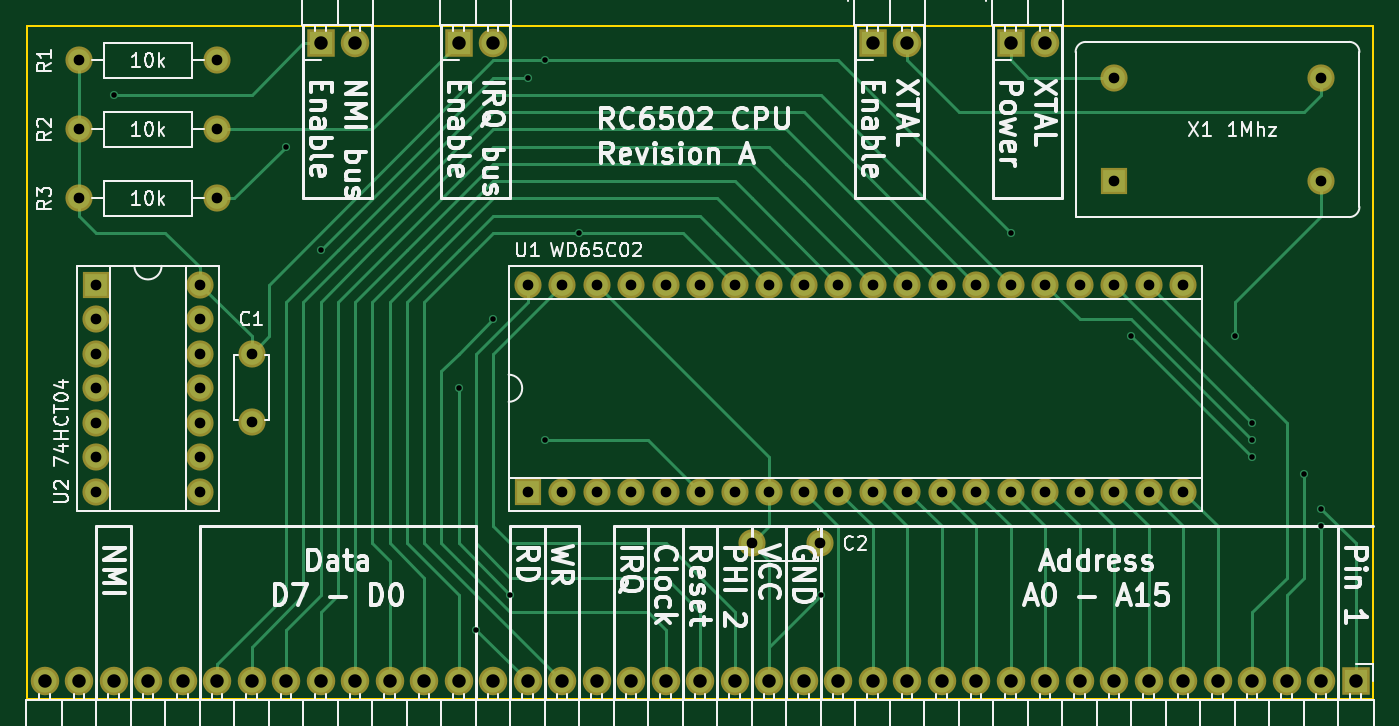
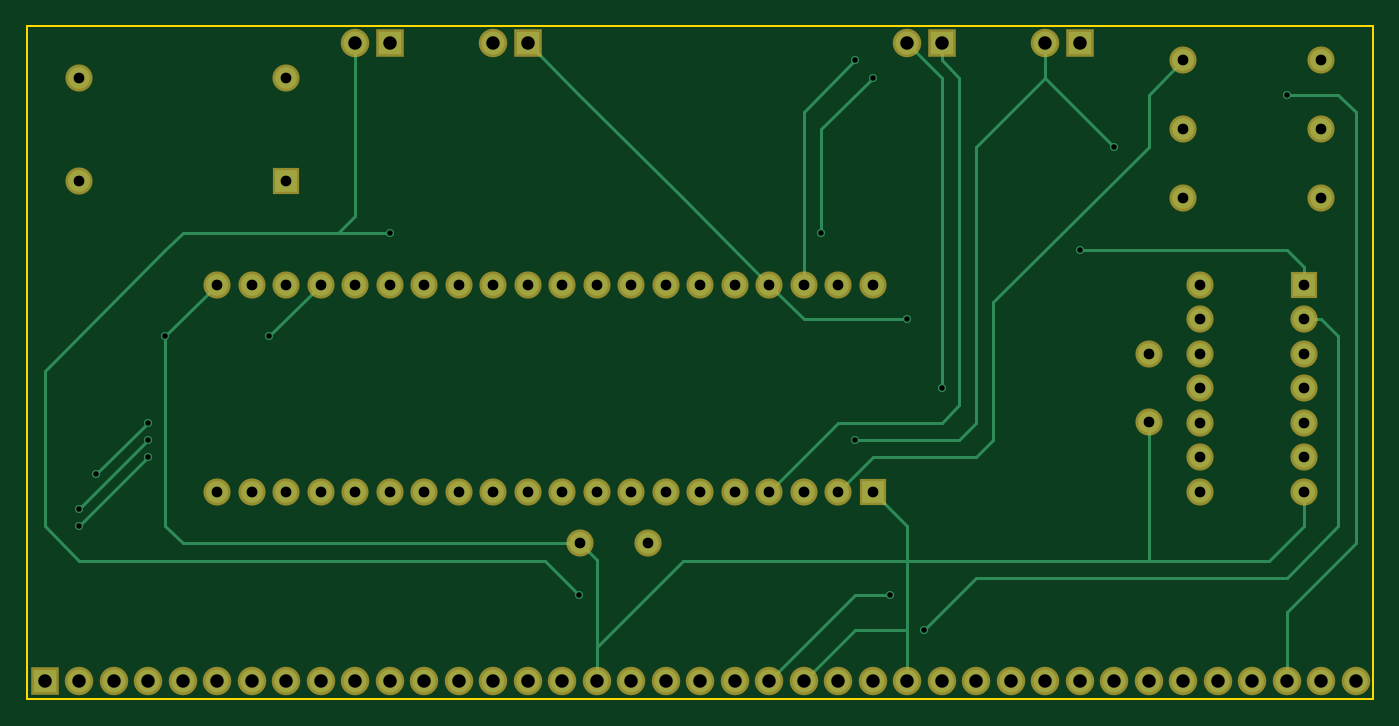
Circuit board: 10 layer files. Board 99.1 x 49.5 mm.
- bottom_copper: RC6502 CPU-B.Cu.gbl (9433 bytes)
- bottom_mask: RC6502 CPU-B.Mask.gbs (3633 bytes)
- paste: RC6502 CPU-B.Paste.gbp (276 bytes)
- bottom_silk: RC6502 CPU-B.SilkS.gbo (277 bytes)
- outline: RC6502 CPU-Edge.Cuts.gm1 (511 bytes)
- top_copper: RC6502 CPU-F.Cu.gtl (14074 bytes)
- top_mask: RC6502 CPU-F.Mask.gts (3633 bytes)
- paste: RC6502 CPU-F.Paste.gtp (276 bytes)
- top_silk: RC6502 CPU-F.SilkS.gto (80652 bytes)
- drill: RC6502 CPU.drl (2238 bytes)

=== bottom_copper: RC6502 CPU-B.Cu.gbl (9433 bytes, source omitted) ===
=== bottom_mask: RC6502 CPU-B.Mask.gbs ===
G04 #@! TF.FileFunction,Soldermask,Bot*
%FSLAX46Y46*%
G04 Gerber Fmt 4.6, Leading zero omitted, Abs format (unit mm)*
G04 Created by KiCad (PCBNEW 4.0.6) date 05/15/17 21:37:23*
%MOMM*%
%LPD*%
G01*
G04 APERTURE LIST*
%ADD10C,0.100000*%
%ADD11R,2.100000X2.100000*%
%ADD12O,2.100000X2.100000*%
%ADD13C,2.000000*%
%ADD14O,2.000000X2.000000*%
%ADD15R,2.000000X2.000000*%
G04 APERTURE END LIST*
D10*
D11*
X190500000Y-139700000D03*
D12*
X187960000Y-139700000D03*
X185420000Y-139700000D03*
X182880000Y-139700000D03*
X180340000Y-139700000D03*
X177800000Y-139700000D03*
X175260000Y-139700000D03*
X172720000Y-139700000D03*
X170180000Y-139700000D03*
X167640000Y-139700000D03*
X165100000Y-139700000D03*
X162560000Y-139700000D03*
X160020000Y-139700000D03*
X157480000Y-139700000D03*
X154940000Y-139700000D03*
X152400000Y-139700000D03*
X149860000Y-139700000D03*
X147320000Y-139700000D03*
X144780000Y-139700000D03*
X142240000Y-139700000D03*
X139700000Y-139700000D03*
X137160000Y-139700000D03*
X134620000Y-139700000D03*
X132080000Y-139700000D03*
X129540000Y-139700000D03*
X127000000Y-139700000D03*
X124460000Y-139700000D03*
X121920000Y-139700000D03*
X119380000Y-139700000D03*
X116840000Y-139700000D03*
X114300000Y-139700000D03*
X111760000Y-139700000D03*
X109220000Y-139700000D03*
X106680000Y-139700000D03*
X104140000Y-139700000D03*
X101600000Y-139700000D03*
X99060000Y-139700000D03*
X96520000Y-139700000D03*
X93980000Y-139700000D03*
D11*
X124460000Y-92710000D03*
D12*
X127000000Y-92710000D03*
D11*
X114300000Y-92710000D03*
D12*
X116840000Y-92710000D03*
D13*
X106680000Y-93980000D03*
D14*
X96520000Y-93980000D03*
D13*
X106680000Y-99060000D03*
D14*
X96520000Y-99060000D03*
D13*
X106680000Y-104140000D03*
D14*
X96520000Y-104140000D03*
D15*
X129540000Y-125730000D03*
D14*
X177800000Y-110490000D03*
X132080000Y-125730000D03*
X175260000Y-110490000D03*
X134620000Y-125730000D03*
X172720000Y-110490000D03*
X137160000Y-125730000D03*
X170180000Y-110490000D03*
X139700000Y-125730000D03*
X167640000Y-110490000D03*
X142240000Y-125730000D03*
X165100000Y-110490000D03*
X144780000Y-125730000D03*
X162560000Y-110490000D03*
X147320000Y-125730000D03*
X160020000Y-110490000D03*
X149860000Y-125730000D03*
X157480000Y-110490000D03*
X152400000Y-125730000D03*
X154940000Y-110490000D03*
X154940000Y-125730000D03*
X152400000Y-110490000D03*
X157480000Y-125730000D03*
X149860000Y-110490000D03*
X160020000Y-125730000D03*
X147320000Y-110490000D03*
X162560000Y-125730000D03*
X144780000Y-110490000D03*
X165100000Y-125730000D03*
X142240000Y-110490000D03*
X167640000Y-125730000D03*
X139700000Y-110490000D03*
X170180000Y-125730000D03*
X137160000Y-110490000D03*
X172720000Y-125730000D03*
X134620000Y-110490000D03*
X175260000Y-125730000D03*
X132080000Y-110490000D03*
X177800000Y-125730000D03*
X129540000Y-110490000D03*
D15*
X97790000Y-110490000D03*
D14*
X105410000Y-125730000D03*
X97790000Y-113030000D03*
X105410000Y-123190000D03*
X97790000Y-115570000D03*
X105410000Y-120650000D03*
X97790000Y-118110000D03*
X105410000Y-118110000D03*
X97790000Y-120650000D03*
X105410000Y-115570000D03*
X97790000Y-123190000D03*
X105410000Y-113030000D03*
X97790000Y-125730000D03*
X105410000Y-110490000D03*
D13*
X109220000Y-115570000D03*
X109220000Y-120570000D03*
X146050000Y-129540000D03*
X151050000Y-129540000D03*
D11*
X165100000Y-92710000D03*
D12*
X167640000Y-92710000D03*
D11*
X154940000Y-92710000D03*
D12*
X157480000Y-92710000D03*
D15*
X172720000Y-102870000D03*
D13*
X172720000Y-95250000D03*
X187960000Y-95250000D03*
X187960000Y-102870000D03*
M02*

=== paste: RC6502 CPU-B.Paste.gbp ===
G04 #@! TF.FileFunction,Paste,Bot*
%FSLAX46Y46*%
G04 Gerber Fmt 4.6, Leading zero omitted, Abs format (unit mm)*
G04 Created by KiCad (PCBNEW 4.0.6) date 05/15/17 21:37:23*
%MOMM*%
%LPD*%
G01*
G04 APERTURE LIST*
%ADD10C,0.100000*%
G04 APERTURE END LIST*
D10*
M02*

=== bottom_silk: RC6502 CPU-B.SilkS.gbo ===
G04 #@! TF.FileFunction,Legend,Bot*
%FSLAX46Y46*%
G04 Gerber Fmt 4.6, Leading zero omitted, Abs format (unit mm)*
G04 Created by KiCad (PCBNEW 4.0.6) date 05/15/17 21:37:23*
%MOMM*%
%LPD*%
G01*
G04 APERTURE LIST*
%ADD10C,0.100000*%
G04 APERTURE END LIST*
D10*
M02*

=== outline: RC6502 CPU-Edge.Cuts.gm1 ===
G04 #@! TF.FileFunction,Profile,NP*
%FSLAX46Y46*%
G04 Gerber Fmt 4.6, Leading zero omitted, Abs format (unit mm)*
G04 Created by KiCad (PCBNEW 4.0.6) date 05/15/17 21:37:23*
%MOMM*%
%LPD*%
G01*
G04 APERTURE LIST*
%ADD10C,0.100000*%
%ADD11C,0.150000*%
G04 APERTURE END LIST*
D10*
D11*
X92710000Y-140970000D02*
X92710000Y-91440000D01*
X191770000Y-91440000D02*
X191770000Y-140970000D01*
X191770000Y-91440000D02*
X92710000Y-91440000D01*
X191770000Y-140970000D02*
X92710000Y-140970000D01*
M02*

=== top_copper: RC6502 CPU-F.Cu.gtl (14074 bytes, source omitted) ===
=== top_mask: RC6502 CPU-F.Mask.gts ===
G04 #@! TF.FileFunction,Soldermask,Top*
%FSLAX46Y46*%
G04 Gerber Fmt 4.6, Leading zero omitted, Abs format (unit mm)*
G04 Created by KiCad (PCBNEW 4.0.6) date 05/15/17 21:37:23*
%MOMM*%
%LPD*%
G01*
G04 APERTURE LIST*
%ADD10C,0.100000*%
%ADD11R,2.100000X2.100000*%
%ADD12O,2.100000X2.100000*%
%ADD13C,2.000000*%
%ADD14O,2.000000X2.000000*%
%ADD15R,2.000000X2.000000*%
G04 APERTURE END LIST*
D10*
D11*
X190500000Y-139700000D03*
D12*
X187960000Y-139700000D03*
X185420000Y-139700000D03*
X182880000Y-139700000D03*
X180340000Y-139700000D03*
X177800000Y-139700000D03*
X175260000Y-139700000D03*
X172720000Y-139700000D03*
X170180000Y-139700000D03*
X167640000Y-139700000D03*
X165100000Y-139700000D03*
X162560000Y-139700000D03*
X160020000Y-139700000D03*
X157480000Y-139700000D03*
X154940000Y-139700000D03*
X152400000Y-139700000D03*
X149860000Y-139700000D03*
X147320000Y-139700000D03*
X144780000Y-139700000D03*
X142240000Y-139700000D03*
X139700000Y-139700000D03*
X137160000Y-139700000D03*
X134620000Y-139700000D03*
X132080000Y-139700000D03*
X129540000Y-139700000D03*
X127000000Y-139700000D03*
X124460000Y-139700000D03*
X121920000Y-139700000D03*
X119380000Y-139700000D03*
X116840000Y-139700000D03*
X114300000Y-139700000D03*
X111760000Y-139700000D03*
X109220000Y-139700000D03*
X106680000Y-139700000D03*
X104140000Y-139700000D03*
X101600000Y-139700000D03*
X99060000Y-139700000D03*
X96520000Y-139700000D03*
X93980000Y-139700000D03*
D11*
X124460000Y-92710000D03*
D12*
X127000000Y-92710000D03*
D11*
X114300000Y-92710000D03*
D12*
X116840000Y-92710000D03*
D13*
X106680000Y-93980000D03*
D14*
X96520000Y-93980000D03*
D13*
X106680000Y-99060000D03*
D14*
X96520000Y-99060000D03*
D13*
X106680000Y-104140000D03*
D14*
X96520000Y-104140000D03*
D15*
X129540000Y-125730000D03*
D14*
X177800000Y-110490000D03*
X132080000Y-125730000D03*
X175260000Y-110490000D03*
X134620000Y-125730000D03*
X172720000Y-110490000D03*
X137160000Y-125730000D03*
X170180000Y-110490000D03*
X139700000Y-125730000D03*
X167640000Y-110490000D03*
X142240000Y-125730000D03*
X165100000Y-110490000D03*
X144780000Y-125730000D03*
X162560000Y-110490000D03*
X147320000Y-125730000D03*
X160020000Y-110490000D03*
X149860000Y-125730000D03*
X157480000Y-110490000D03*
X152400000Y-125730000D03*
X154940000Y-110490000D03*
X154940000Y-125730000D03*
X152400000Y-110490000D03*
X157480000Y-125730000D03*
X149860000Y-110490000D03*
X160020000Y-125730000D03*
X147320000Y-110490000D03*
X162560000Y-125730000D03*
X144780000Y-110490000D03*
X165100000Y-125730000D03*
X142240000Y-110490000D03*
X167640000Y-125730000D03*
X139700000Y-110490000D03*
X170180000Y-125730000D03*
X137160000Y-110490000D03*
X172720000Y-125730000D03*
X134620000Y-110490000D03*
X175260000Y-125730000D03*
X132080000Y-110490000D03*
X177800000Y-125730000D03*
X129540000Y-110490000D03*
D15*
X97790000Y-110490000D03*
D14*
X105410000Y-125730000D03*
X97790000Y-113030000D03*
X105410000Y-123190000D03*
X97790000Y-115570000D03*
X105410000Y-120650000D03*
X97790000Y-118110000D03*
X105410000Y-118110000D03*
X97790000Y-120650000D03*
X105410000Y-115570000D03*
X97790000Y-123190000D03*
X105410000Y-113030000D03*
X97790000Y-125730000D03*
X105410000Y-110490000D03*
D13*
X109220000Y-115570000D03*
X109220000Y-120570000D03*
X146050000Y-129540000D03*
X151050000Y-129540000D03*
D11*
X165100000Y-92710000D03*
D12*
X167640000Y-92710000D03*
D11*
X154940000Y-92710000D03*
D12*
X157480000Y-92710000D03*
D15*
X172720000Y-102870000D03*
D13*
X172720000Y-95250000D03*
X187960000Y-95250000D03*
X187960000Y-102870000D03*
M02*

=== paste: RC6502 CPU-F.Paste.gtp ===
G04 #@! TF.FileFunction,Paste,Top*
%FSLAX46Y46*%
G04 Gerber Fmt 4.6, Leading zero omitted, Abs format (unit mm)*
G04 Created by KiCad (PCBNEW 4.0.6) date 05/15/17 21:37:23*
%MOMM*%
%LPD*%
G01*
G04 APERTURE LIST*
%ADD10C,0.100000*%
G04 APERTURE END LIST*
D10*
M02*

=== top_silk: RC6502 CPU-F.SilkS.gto (80652 bytes, source omitted) ===
=== drill: RC6502 CPU.drl ===
M48
;DRILL file {KiCad 4.0.6} date 05/15/17 21:37:35
;FORMAT={2:4/ absolute / inch / suppress leading zeros}
FMAT,2
INCH,TZ
T1C0.016
T2C0.031
T3C0.039
%
G90
G05
M72
T1
X39000Y-38000
X44000Y-39500
X45000Y-42500
X49000Y-46500
X49500Y-53500
X50000Y-44500
X50500Y-52500
X51000Y-37500
X51500Y-37000
X51500Y-48000
X52500Y-42000
X59500Y-52500
X65000Y-42000
X68500Y-45000
X71500Y-45000
X72000Y-47500
X72000Y-48000
X72000Y-48500
X73500Y-49000
X74000Y-50000
X74000Y-50500
T2
X38000Y-37000
X38000Y-39000
X38000Y-41000
X38500Y-43500
X38500Y-44500
X38500Y-45500
X38500Y-46500
X38500Y-47500
X38500Y-48500
X38500Y-49500
X41500Y-43500
X41500Y-44500
X41500Y-45500
X41500Y-46500
X41500Y-47500
X41500Y-48500
X41500Y-49500
X42000Y-37000
X42000Y-39000
X42000Y-41000
X43000Y-45500
X43000Y-47469
X51000Y-43500
X51000Y-49500
X52000Y-43500
X52000Y-49500
X53000Y-43500
X53000Y-49500
X54000Y-43500
X54000Y-49500
X55000Y-43500
X55000Y-49500
X56000Y-43500
X56000Y-49500
X57000Y-43500
X57000Y-49500
X57500Y-51000
X58000Y-43500
X58000Y-49500
X59000Y-43500
X59000Y-49500
X59469Y-51000
X60000Y-43500
X60000Y-49500
X61000Y-43500
X61000Y-49500
X62000Y-43500
X62000Y-49500
X63000Y-43500
X63000Y-49500
X64000Y-43500
X64000Y-49500
X65000Y-43500
X65000Y-49500
X66000Y-43500
X66000Y-49500
X67000Y-43500
X67000Y-49500
X68000Y-37500
X68000Y-40500
X68000Y-43500
X68000Y-49500
X69000Y-43500
X69000Y-49500
X70000Y-43500
X70000Y-49500
X74000Y-37500
X74000Y-40500
T3
X37000Y-55000
X38000Y-55000
X39000Y-55000
X40000Y-55000
X41000Y-55000
X42000Y-55000
X43000Y-55000
X44000Y-55000
X45000Y-36500
X45000Y-55000
X46000Y-36500
X46000Y-55000
X47000Y-55000
X48000Y-55000
X49000Y-36500
X49000Y-55000
X50000Y-36500
X50000Y-55000
X51000Y-55000
X52000Y-55000
X53000Y-55000
X54000Y-55000
X55000Y-55000
X56000Y-55000
X57000Y-55000
X58000Y-55000
X59000Y-55000
X60000Y-55000
X61000Y-36500
X61000Y-55000
X62000Y-36500
X62000Y-55000
X63000Y-55000
X64000Y-55000
X65000Y-36500
X65000Y-55000
X66000Y-36500
X66000Y-55000
X67000Y-55000
X68000Y-55000
X69000Y-55000
X70000Y-55000
X71000Y-55000
X72000Y-55000
X73000Y-55000
X74000Y-55000
X75000Y-55000
T0
M30

